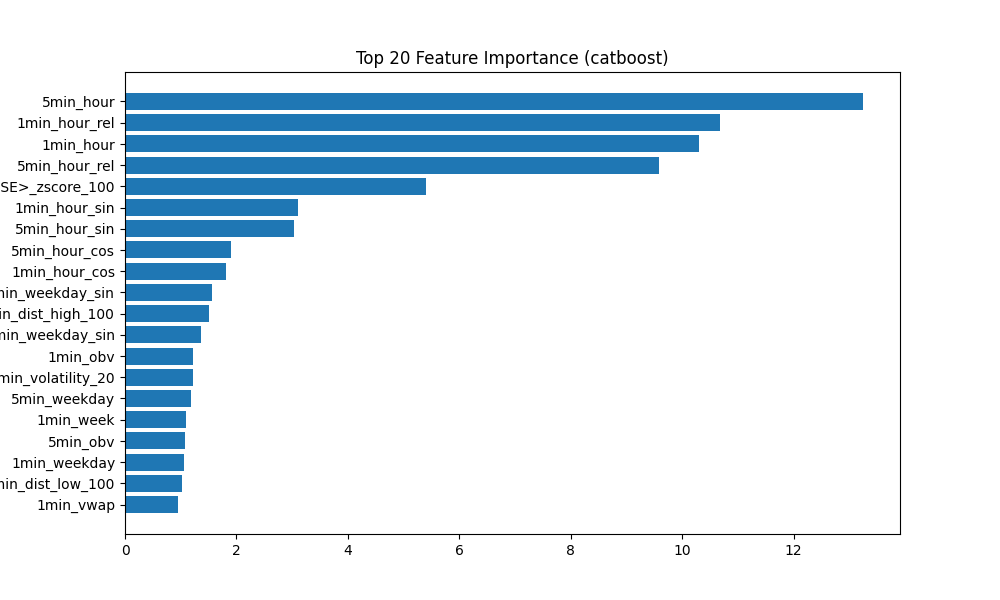

Data behind this chart, as committed beside it:
feature, importance
5min_hour, 13.25
1min_hour_rel, 10.67
1min_hour, 10.31
5min_hour_rel, 9.589
5min_<CLOSE>_zscore_100, 5.396
1min_hour_sin, 3.099
5min_hour_sin, 3.029
5min_hour_cos, 1.9
1min_hour_cos, 1.81
5min_weekday_sin, 1.566
5min_dist_high_100, 1.513
1min_weekday_sin, 1.368
1min_obv, 1.229
1min_volatility_20, 1.226
5min_weekday, 1.187
1min_week, 1.102
5min_obv, 1.068
1min_weekday, 1.064
5min_dist_low_100, 1.019
1min_vwap, 0.9594
5min_week, 0.8973
5min_adx, 0.8931
5min_macd_signal, 0.8017
5min_day, 0.7431
1min_adi, 0.7334
1min_weekday_rel, 0.7243
5min_vwap, 0.6646
5min_tsi, 0.6501
5min_ema_50, 0.572
1min_dist_bb_width, 0.5591
1min_day, 0.5507
1min_month_sin, 0.5476
5min_weekday_rel, 0.5313
5min_adi, 0.5018
5min_atr_sma_20, 0.5017
5min_month_sin, 0.4759
5min_supertrend_direction, 0.4704
1min_bb_width, 0.4138
1min_psar, 0.3904
5min_volatility_20, 0.3893
5min_donchian_hband, 0.3887
1min_dist_bb_low, 0.3473
5min_donchian_width, 0.3373
1min_minute, 0.3334
5min_macd_diff, 0.3212
1min_donchian_lband, 0.3184
5min_ulcer_index, 0.3166
5min_ichimoku_b, 0.3059
5min_rsi, 0.3
5min_macd, 0.2864
1min_<CLOSE>_zscore_20, 0.2816
1min_minute_sin, 0.2776
1min_ema_50, 0.2655
1min_kc_width, 0.2618
5min_close_sma_3, 0.2591
5min_cmf, 0.2572
1min_dist_low_50, 0.2483
5min_bb_width, 0.2437
1min_month_rel, 0.2415
5min_adx_pos, 0.2411
... 117 more rows
